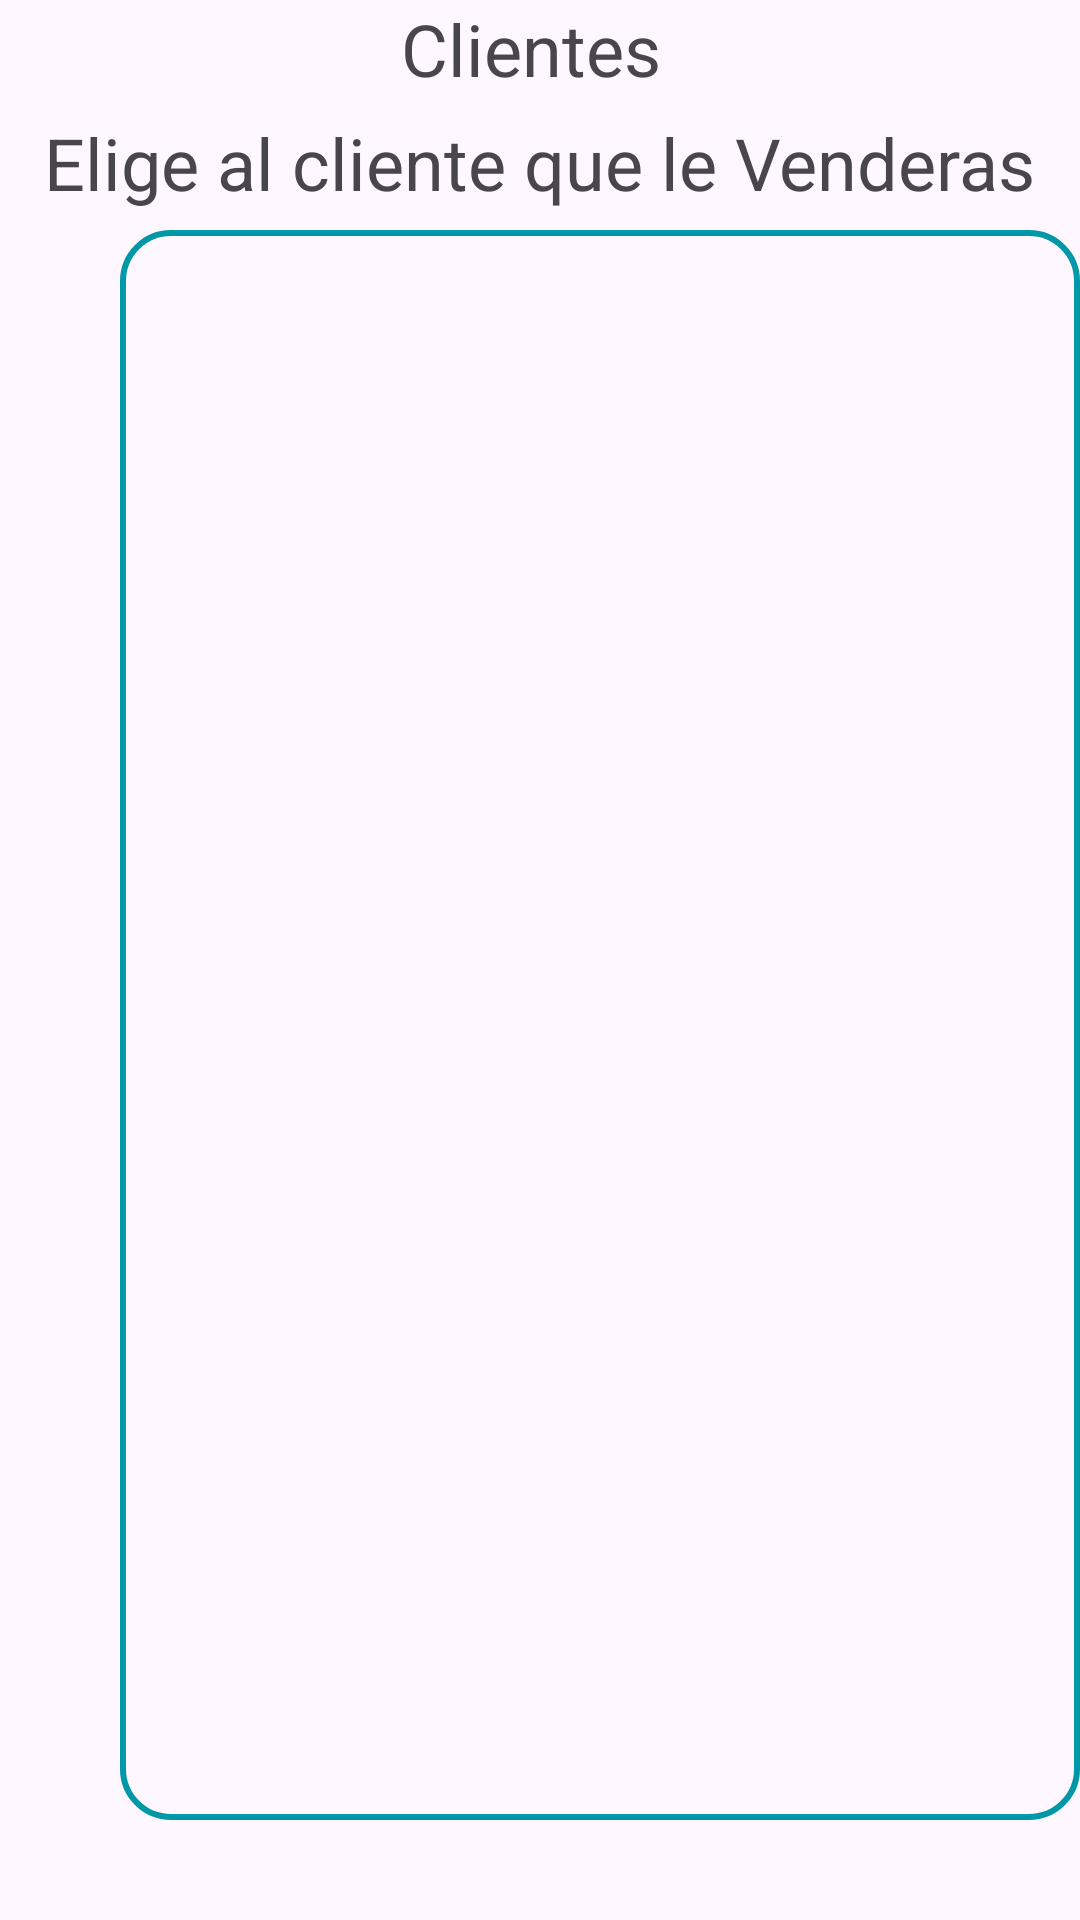

The Android layout XML behind this screen, and the referenced resources:
<!-- AndroidManifest.xml: application theme Theme.GSangin -->
<!-- res/layout/activity_lista_clientes.xml -->
<?xml version="1.0" encoding="utf-8"?>
<androidx.constraintlayout.widget.ConstraintLayout xmlns:android="http://schemas.android.com/apk/res/android"
    xmlns:app="http://schemas.android.com/apk/res-auto"
    xmlns:tools="http://schemas.android.com/tools"
    android:layout_width="match_parent"
    android:layout_height="match_parent"
    tools:context=".ListaClientes">

    <TextView
        android:id="@+id/textView13"
        android:layout_width="wrap_content"
        android:layout_height="wrap_content"
        android:text="Clientes "
        android:textSize="24sp"
        app:layout_constraintEnd_toEndOf="parent"
        app:layout_constraintStart_toStartOf="parent"
        app:layout_constraintTop_toTopOf="parent" />

    <androidx.recyclerview.widget.RecyclerView
        android:id="@+id/listaClientes"
        android:layout_width="320dp"
        android:layout_height="530dp"
        android:layout_marginStart="40dp"
        android:layout_marginEnd="40dp"
        android:background="@drawable/bordecito"
        app:layout_constraintBottom_toBottomOf="parent"
        app:layout_constraintEnd_toEndOf="parent"
        app:layout_constraintHorizontal_bias="0.0"
        app:layout_constraintStart_toStartOf="parent"
        app:layout_constraintTop_toTopOf="parent"
        app:layout_constraintVertical_bias="0.696" />

    <TextView
        android:id="@+id/textView10"
        android:layout_width="wrap_content"
        android:layout_height="wrap_content"
        android:text="Elige al cliente que le Venderas"
        android:textSize="24sp"
        app:layout_constraintBottom_toTopOf="@+id/listaClientes"
        app:layout_constraintEnd_toEndOf="parent"
        app:layout_constraintStart_toStartOf="parent"
        app:layout_constraintTop_toBottomOf="@+id/textView13"
        app:layout_constraintVertical_bias="0.46" />
</androidx.constraintlayout.widget.ConstraintLayout>
<!-- resources referenced by this layout -->
<resources>
  <!-- drawable bordecito (drawable) -->
  <?xml version="1.0" encoding="utf-8"?>
  <shape xmlns:android="http://schemas.android.com/apk/res/android">
      <corners android:radius="16dp"/>
      <stroke
          android:width="2dp"
          android:color="#0097A7"/>
  </shape>
  <style name="Theme.GSangin" parent="Base.Theme.GSangin" />
  <style name="Base.Theme.GSangin" parent="Theme.Material3.DayNight.NoActionBar">
          
          
      </style>
</resources>
